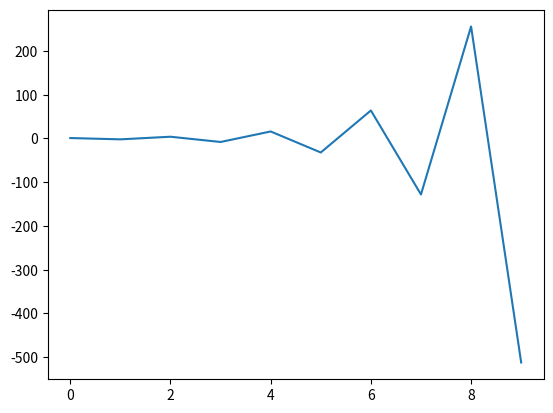

This chart was generated by the following Python code:
import matplotlib.pyplot as plt

def alternerendeRij(startwaarde):
    x = []
    # herhaal 10 keer
    for i in range(10):
        x.append(startwaarde)
        startwaarde = -startwaarde * 2
    print(x)
    plt.plot(x)
    plt.show()
alternerendeRij(1)
